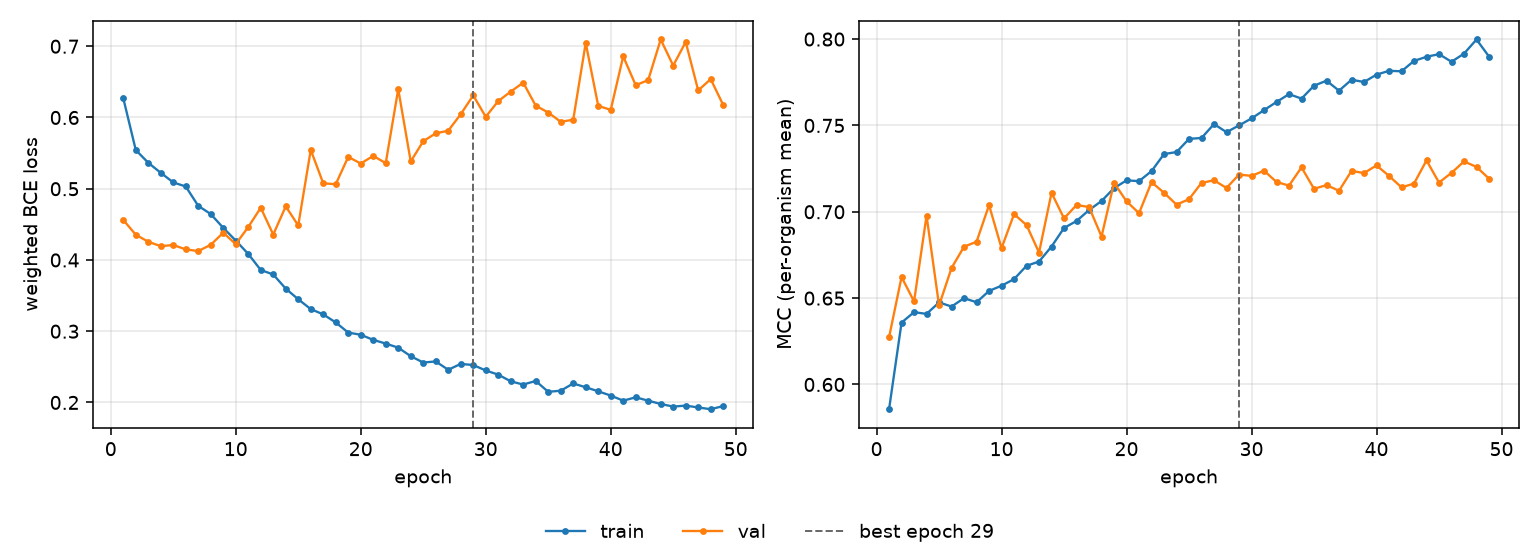

The table this chart was drawn from, first rows:
epoch, tr_loss, vl_loss, tr_mcc, vl_mcc, is_best
1, 0.6272, 0.4562, 0.5857, 0.6273, False
2, 0.5544, 0.4355, 0.6358, 0.6622, False
3, 0.5364, 0.4256, 0.6419, 0.6481, False
4, 0.5224, 0.4194, 0.6409, 0.6978, False
5, 0.5089, 0.421, 0.6475, 0.6458, False
6, 0.5031, 0.4149, 0.6451, 0.6675, False
7, 0.476, 0.4125, 0.65, 0.6798, False
8, 0.4644, 0.4213, 0.6476, 0.6826, False
9, 0.4451, 0.4383, 0.6542, 0.7039, False
10, 0.4273, 0.4223, 0.6572, 0.6789, False
11, 0.4085, 0.4462, 0.661, 0.6986, False
12, 0.3859, 0.4733, 0.6687, 0.6923, False
13, 0.3796, 0.4357, 0.6712, 0.6764, False
14, 0.3598, 0.4752, 0.6799, 0.711, False
15, 0.3448, 0.4485, 0.6906, 0.6961, False
16, 0.3311, 0.5545, 0.6947, 0.7039, False
17, 0.3236, 0.5076, 0.701, 0.7027, False
18, 0.3123, 0.5063, 0.7062, 0.6857, False
19, 0.2981, 0.5448, 0.7137, 0.7168, False
20, 0.295, 0.5353, 0.7182, 0.706, False
21, 0.2879, 0.5461, 0.7177, 0.6992, False
22, 0.2827, 0.5359, 0.7235, 0.7172, False
23, 0.2769, 0.6399, 0.7334, 0.711, False
24, 0.265, 0.5383, 0.7346, 0.7041, False
25, 0.2561, 0.5667, 0.7422, 0.7073, False
26, 0.2576, 0.5778, 0.7427, 0.7167, False
27, 0.2459, 0.5814, 0.7508, 0.7182, False
28, 0.2541, 0.6046, 0.7461, 0.7138, False
29, 0.2525, 0.6311, 0.75, 0.7216, True
30, 0.2449, 0.601, 0.754, 0.7208, False
31, 0.2391, 0.623, 0.7589, 0.7238, False
32, 0.2297, 0.6363, 0.7636, 0.7172, False
33, 0.2251, 0.6489, 0.7681, 0.7152, False
34, 0.2302, 0.6166, 0.7655, 0.7257, False
35, 0.2149, 0.6069, 0.773, 0.7133, False
36, 0.2165, 0.594, 0.7759, 0.7154, False
37, 0.2266, 0.5968, 0.7701, 0.7121, False
38, 0.2213, 0.7046, 0.7764, 0.7237, False
39, 0.2157, 0.6164, 0.7751, 0.7224, False
40, 0.2097, 0.6106, 0.7794, 0.7268, False
41, 0.2026, 0.6858, 0.7816, 0.7208, False
42, 0.2072, 0.6453, 0.7813, 0.7141, False
43, 0.2025, 0.6525, 0.7874, 0.7163, False
44, 0.1979, 0.7095, 0.7897, 0.7297, False
45, 0.1942, 0.6729, 0.7913, 0.7169, False
46, 0.1956, 0.706, 0.7869, 0.7226, False
47, 0.193, 0.638, 0.7916, 0.7291, False
48, 0.1905, 0.6539, 0.7998, 0.726, False
49, 0.195, 0.6175, 0.7899, 0.7192, False
